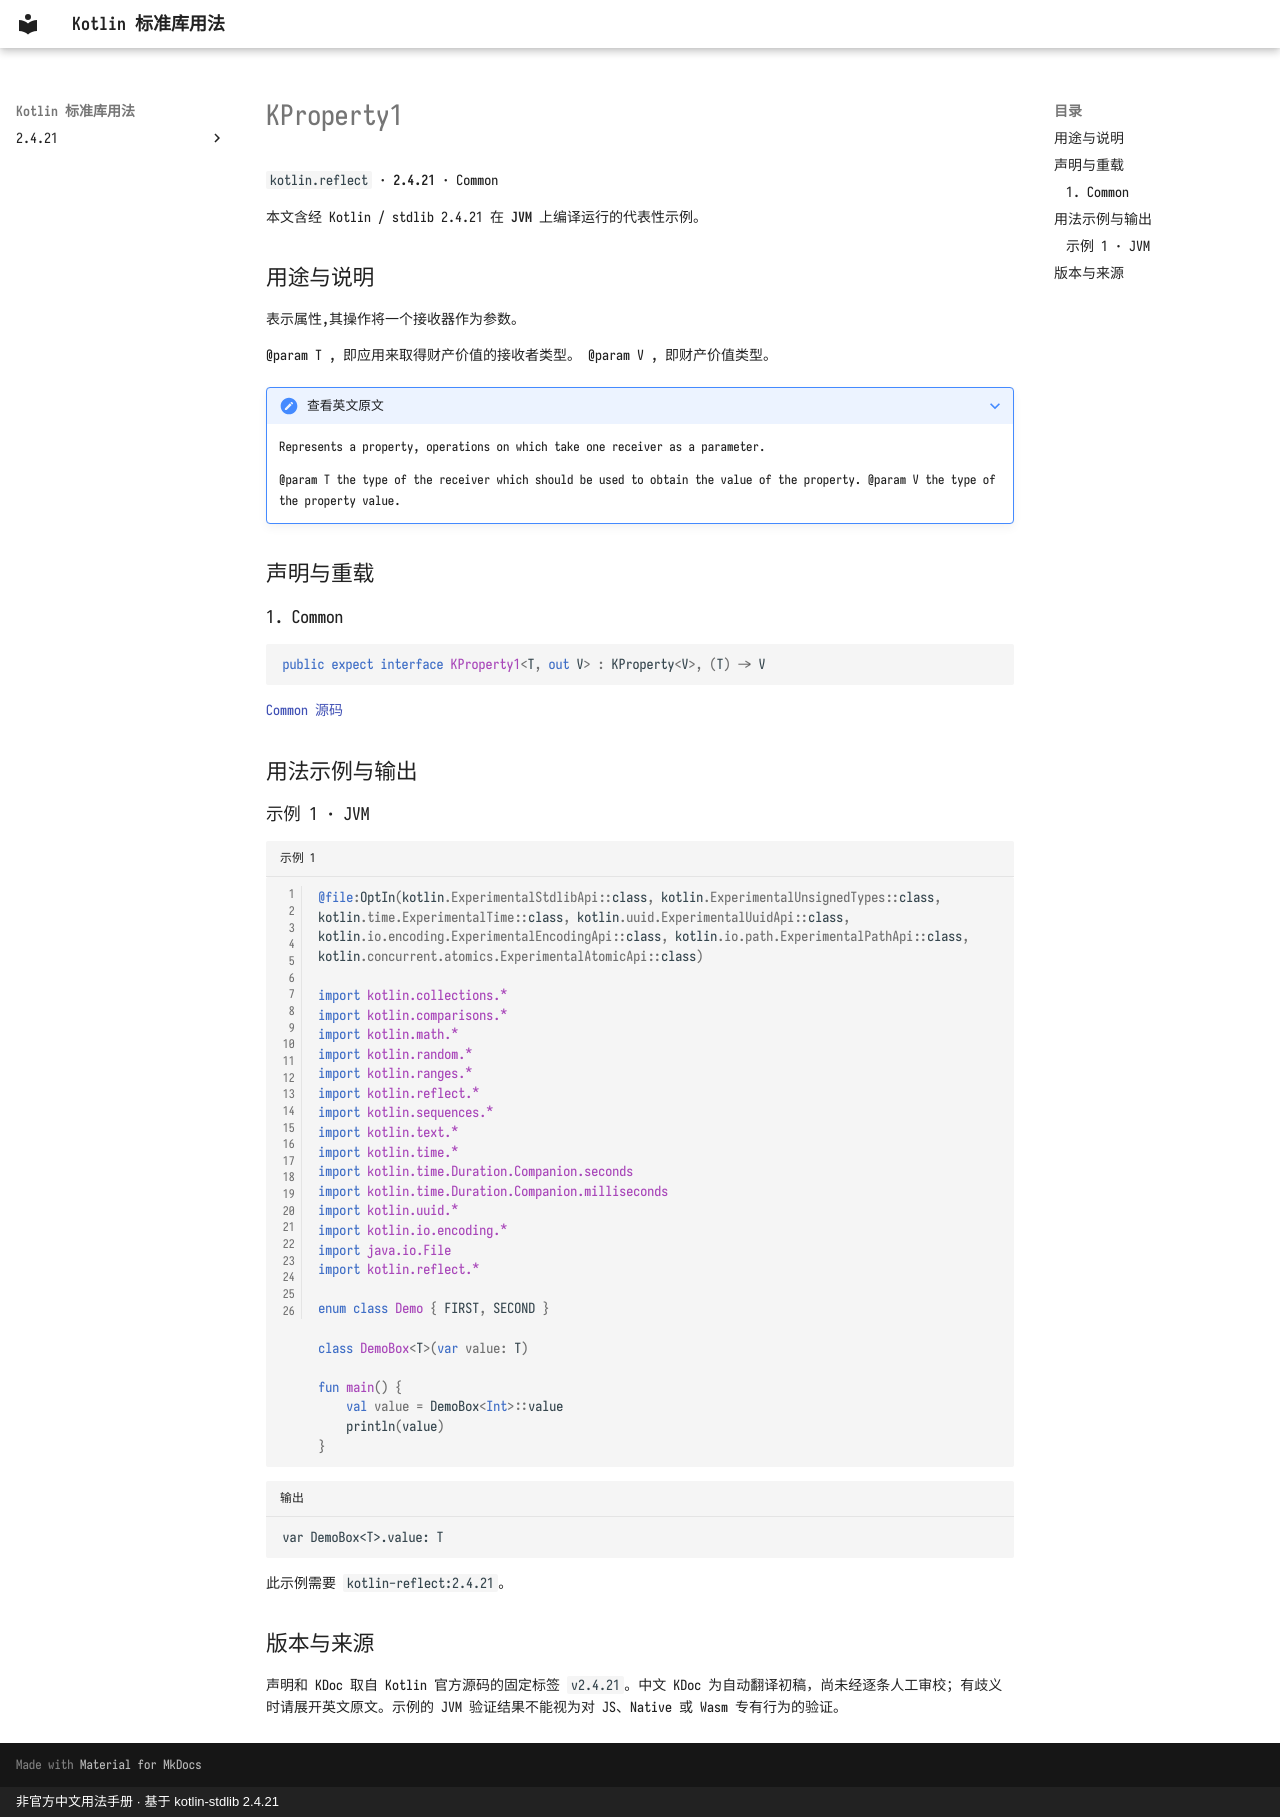

repository: oooooooko/kotlin-stdlib-docs · page: zh/api/kotlin.reflect/kproperty1--bcfc5307/index.html · generator: mkdocs · copyright: 非官方中文用法手册 · 基于 kotlin-stdlib 2.4.21

# KProperty1

`kotlin.reflect` · **2.4.21** · Common

本文含经 Kotlin / stdlib 2.4.21 在 **JVM** 上编译运行的代表性示例。

## 用途与说明

表示属性,其操作将一个接收器作为参数。

@param T , 即应用来取得财产价值的接收者类型。 @param V , 即财产价值类型。

??? note "查看英文原文"

    Represents a property, operations on which take one receiver as a parameter.
    
    @param T the type of the receiver which should be used to obtain the value of the property.
    @param V the type of the property value.

## 声明与重载

### 1. Common

```kotlin
public expect interface KProperty1<T, out V> : KProperty<V>, (T) -> V
```

[Common 源码](https://github.com/JetBrains/kotlin/blob/v2.4.21/libraries/stdlib/src/kotlin/reflect/KProperty.kt#L54)

## 用法示例与输出

### 示例 1 · JVM

```kotlin title="示例 1" linenums="1"
@file:OptIn(kotlin.ExperimentalStdlibApi::class, kotlin.ExperimentalUnsignedTypes::class, kotlin.time.ExperimentalTime::class, kotlin.uuid.ExperimentalUuidApi::class, kotlin.io.encoding.ExperimentalEncodingApi::class, kotlin.io.path.ExperimentalPathApi::class, kotlin.concurrent.atomics.ExperimentalAtomicApi::class)

import kotlin.collections.*
import kotlin.comparisons.*
import kotlin.math.*
import kotlin.random.*
import kotlin.ranges.*
import kotlin.reflect.*
import kotlin.sequences.*
import kotlin.text.*
import kotlin.time.*
import kotlin.time.Duration.Companion.seconds
import kotlin.time.Duration.Companion.milliseconds
import kotlin.uuid.*
import kotlin.io.encoding.*
import java.io.File
import kotlin.reflect.*

enum class Demo { FIRST, SECOND }

class DemoBox<T>(var value: T)

fun main() {
    val value = DemoBox<Int>::value
    println(value)
}
```

```text title="输出"
var DemoBox<T>.value: T
```

此示例需要 `kotlin-reflect:2.4.21`。

## 版本与来源

声明和 KDoc 取自 Kotlin 官方源码的固定标签 `v2.4.21`。中文 KDoc 为自动翻译初稿，尚未经逐条人工审校；有歧义时请展开英文原文。示例的 JVM 验证结果不能视为对 JS、Native 或 Wasm 专有行为的验证。
